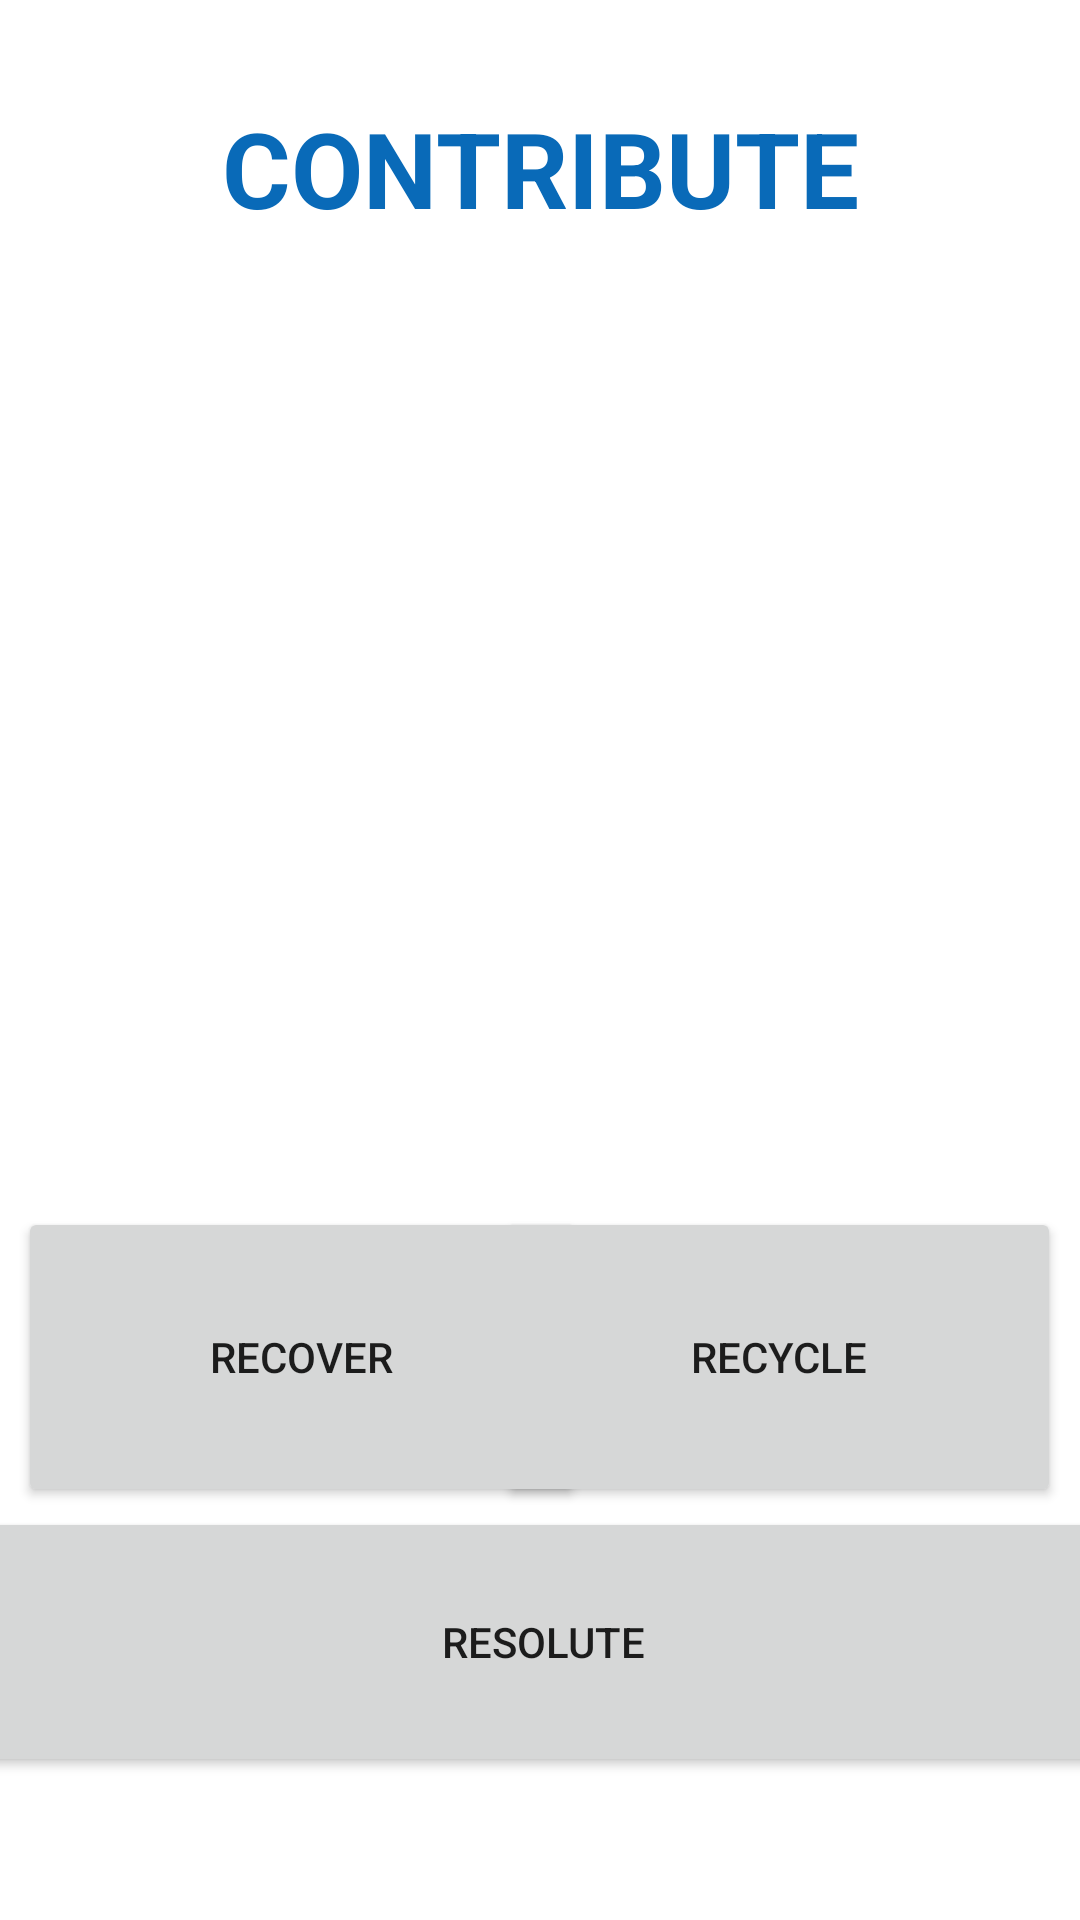

Here is an Android app screen rendered from its layout file. Give the layout XML and the strings, colors and styles it references.
<!-- AndroidManifest.xml: application theme Theme.Dispro -->
<!-- res/layout/fragment_poll.xml -->
<?xml version="1.0" encoding="utf-8"?>
<androidx.constraintlayout.widget.ConstraintLayout xmlns:android="http://schemas.android.com/apk/res/android"
    xmlns:app="http://schemas.android.com/apk/res-auto"
    xmlns:tools="http://schemas.android.com/tools"
    android:layout_width="match_parent"
    android:layout_height="match_parent"
    tools:context=".ui.poll.PollFragment">

    <Button
        android:id="@+id/poll_Capture2"
        android:layout_width="380dp"
        android:layout_height="90dp"
        android:text="Resolute"
        app:icon="@drawable/ic_menu_camera"
        app:iconGravity="textStart"
        app:iconPadding="8dp"
        app:iconSize="24dp"
        app:layout_constraintBottom_toBottomOf="parent"
        app:layout_constraintEnd_toEndOf="parent"
        app:layout_constraintHorizontal_bias="0.483"
        app:layout_constraintStart_toStartOf="parent"
        app:layout_constraintTop_toBottomOf="@+id/poll_Capture"
        app:layout_constraintVertical_bias="0.0" />

    <TextView
        android:id="@+id/textView17"
        android:layout_width="wrap_content"
        android:layout_height="wrap_content"
        android:text="Contribute"
        android:textAlignment="center"
        android:textAllCaps="true"
        android:textColor="#096AB8"
        android:textSize="35sp"
        android:textStyle="bold"
        app:layout_constraintBottom_toBottomOf="parent"
        app:layout_constraintEnd_toEndOf="parent"
        app:layout_constraintStart_toStartOf="parent"
        app:layout_constraintTop_toTopOf="parent"
        app:layout_constraintVertical_bias="0.055" />

    <Button
        android:id="@+id/poll_Capture"
        android:layout_width="189dp"
        android:layout_height="100dp"
        android:layout_marginTop="30dp"
        android:text="Recover"
        app:icon="@drawable/ic_menu_recover"
        app:iconGravity="textStart"
        app:iconPadding="8dp"
        app:iconSize="24dp"
        app:layout_constraintBottom_toBottomOf="parent"
        app:layout_constraintEnd_toEndOf="parent"
        app:layout_constraintHorizontal_bias="0.036"
        app:layout_constraintStart_toStartOf="parent"
        app:layout_constraintTop_toBottomOf="@+id/poll_imageView"
        app:layout_constraintVertical_bias="0.004" />

    <Button
        android:id="@+id/poll_Gallery"
        android:layout_width="188dp"
        android:layout_height="100dp"
        android:text="Recycle"
        app:icon="@drawable/ic_menu_recycle"
        app:iconGravity="textStart"
        app:iconSize="24dp"
        app:layout_constraintBottom_toBottomOf="@+id/poll_Capture"
        app:layout_constraintEnd_toEndOf="parent"
        app:layout_constraintHorizontal_bias="0.964"
        app:layout_constraintStart_toStartOf="parent"
        app:layout_constraintTop_toTopOf="@+id/poll_Capture"
        app:layout_constraintVertical_bias="0.0" />

    <ImageView
        android:id="@+id/poll_imageView"
        android:layout_width="395dp"
        android:layout_height="275dp"
        app:layout_constraintBottom_toBottomOf="parent"
        app:layout_constraintEnd_toEndOf="parent"
        app:layout_constraintHorizontal_bias="0.454"
        app:layout_constraintStart_toStartOf="parent"
        app:layout_constraintTop_toBottomOf="@+id/textView17"
        app:layout_constraintVertical_bias="0.061"
        tools:srcCompat="@tools:sample/backgrounds/scenic" />

    <TextView
        android:id="@+id/text_poll"
        android:layout_width="match_parent"
        android:layout_height="wrap_content"
        android:layout_marginStart="8dp"
        android:layout_marginTop="8dp"
        android:layout_marginEnd="8dp"
        android:textAlignment="center"
        android:textSize="20sp"
        app:layout_constraintBottom_toBottomOf="parent"
        app:layout_constraintEnd_toEndOf="parent"
        app:layout_constraintStart_toStartOf="parent"
        app:layout_constraintTop_toTopOf="parent" />

</androidx.constraintlayout.widget.ConstraintLayout>
<!-- resources referenced by this layout -->
<resources>
  <!-- drawable ic_menu_recover: png bitmap (drawable, 13201 bytes) -->
  <!-- drawable ic_menu_recycle: jpg bitmap (drawable, 45859 bytes) -->
  <style name="Theme.Dispro" parent="Theme.MaterialComponents.DayNight.DarkActionBar">
          
          <item name="colorPrimary">@color/teal_200</item>
          <item name="colorPrimaryVariant">@color/teal_700</item>
          <item name="colorOnPrimary">@color/white</item>
          
          <item name="colorSecondary">@color/purple_200</item>
          <item name="colorSecondaryVariant">@color/purple_500</item>
          <item name="colorOnSecondary">@color/black</item>
          
          <item name="android:statusBarColor" tools:targetApi="l">?attr/colorPrimaryVariant</item>
          
      </style>
  <!-- not gathered from this repository: default colours our renderer supplied (Android Studio template values) -->
  <color name="purple_200">#FFBB86FC</color>
  <color name="purple_500">#FF6200EE</color>
  <color name="teal_200">#FF03DAC5</color>
  <color name="teal_700">#FF018786</color>
  <color name="black">#FF000000</color>
  <color name="white">#FFFFFFFF</color>
</resources>
